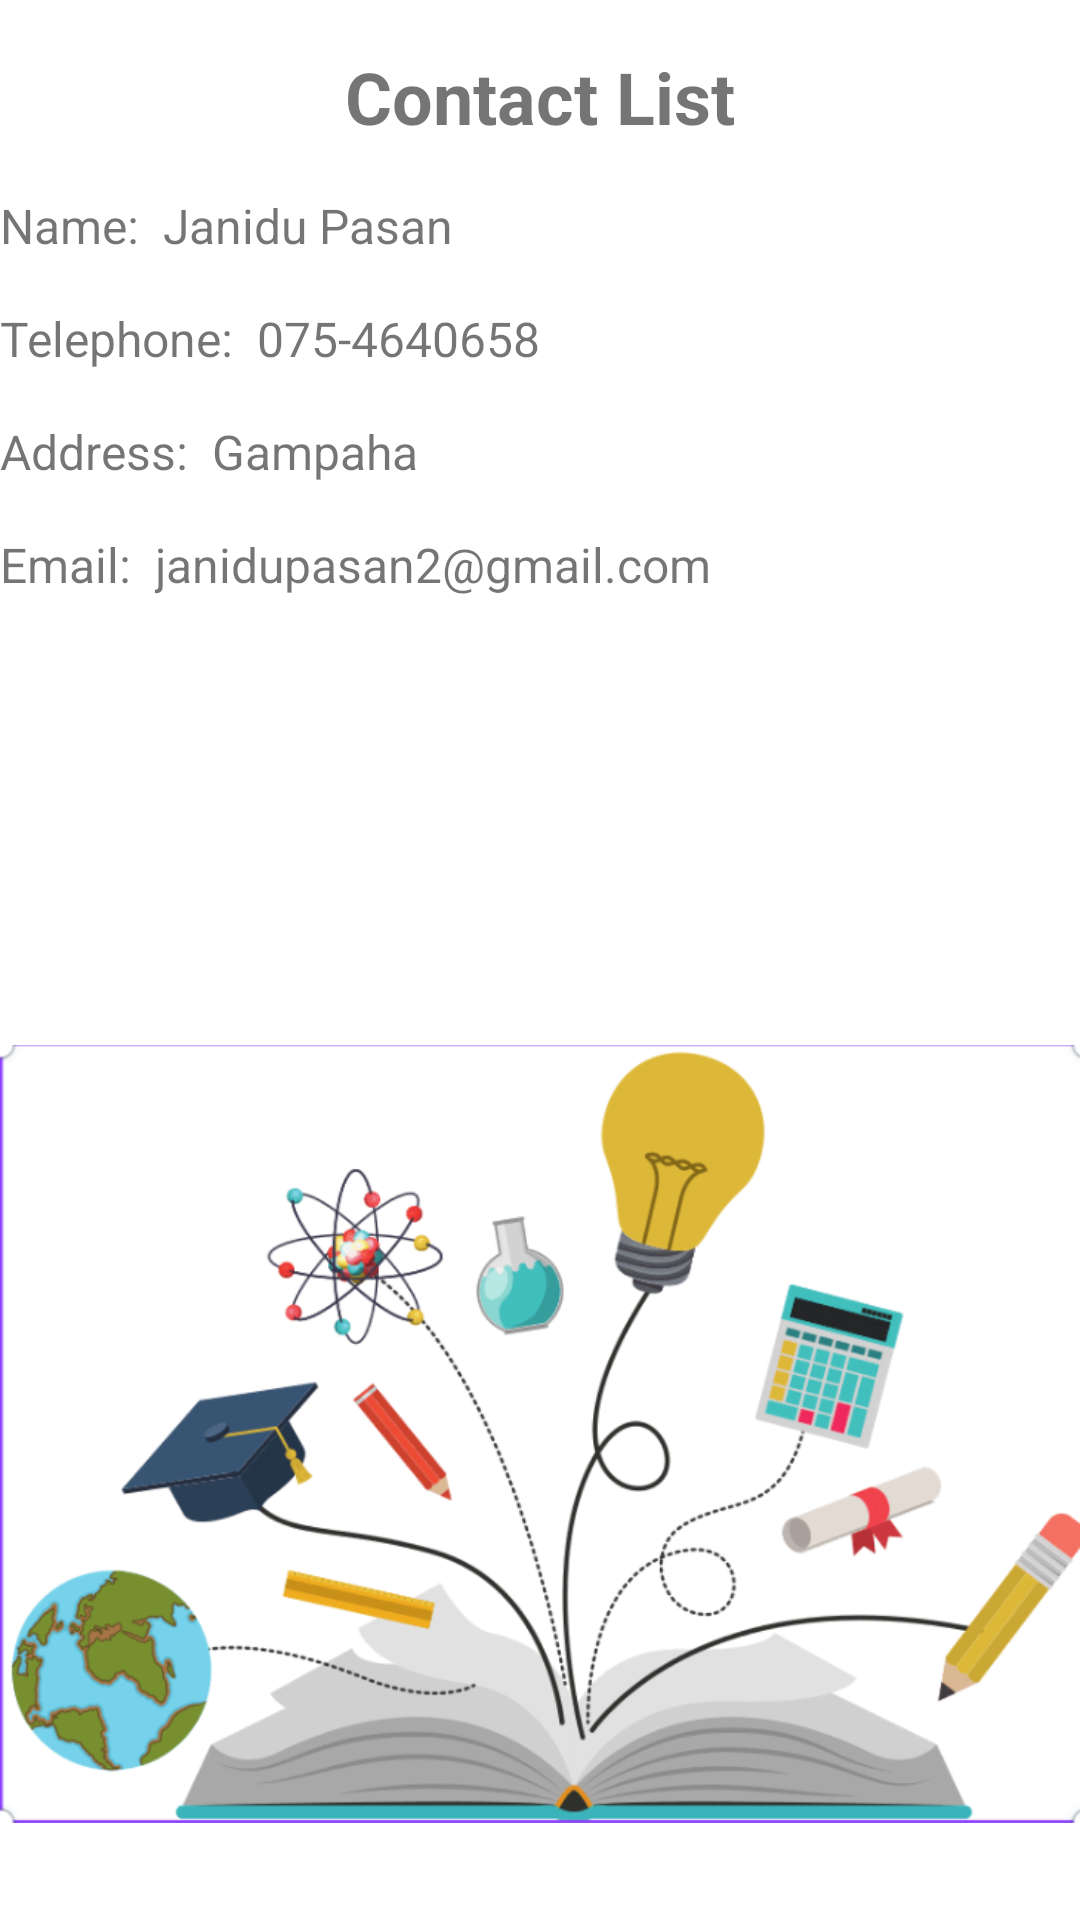

The Android layout XML behind this screen, and the referenced resources:
<!-- AndroidManifest.xml: application theme Theme.LMS -->
<!-- res/layout/contact_menu.xml -->
<?xml version="1.0" encoding="utf-8"?>
<androidx.constraintlayout.widget.ConstraintLayout
    xmlns:android="http://schemas.android.com/apk/res/android"
    xmlns:app="http://schemas.android.com/apk/res-auto"
    xmlns:tools="http://schemas.android.com/tools"
    android:layout_width="match_parent"
    android:layout_height="match_parent"
    tools:context=".ui.contact.ContactFragment">

    <TextView
        android:id="@+id/textViewTitle"
        android:layout_width="wrap_content"
        android:layout_height="wrap_content"
        android:text="Contact List"
        android:textSize="24sp"
        android:textStyle="bold"
        app:layout_constraintStart_toStartOf="parent"
        app:layout_constraintTop_toTopOf="parent"
        app:layout_constraintEnd_toEndOf="parent"
        android:layout_marginTop="16dp" />

    <TextView
        android:id="@+id/textViewNameLabel"
        android:layout_width="wrap_content"
        android:layout_height="wrap_content"
        android:text="Name:"
        android:textSize="16sp"
        app:layout_constraintStart_toStartOf="parent"
        app:layout_constraintTop_toBottomOf="@+id/textViewTitle"
        android:layout_marginTop="16dp" />

    <TextView
        android:id="@+id/textViewTelephoneLabel"
        android:layout_width="wrap_content"
        android:layout_height="wrap_content"
        android:text="Telephone:"
        android:textSize="16sp"
        app:layout_constraintStart_toStartOf="parent"
        app:layout_constraintTop_toBottomOf="@+id/textViewNameLabel"
        android:layout_marginTop="16dp" />

    <TextView
        android:id="@+id/textViewAddressLabel"
        android:layout_width="wrap_content"
        android:layout_height="wrap_content"
        android:text="Address:"
        android:textSize="16sp"
        app:layout_constraintStart_toStartOf="parent"
        app:layout_constraintTop_toBottomOf="@+id/textViewTelephoneLabel"
        android:layout_marginTop="16dp" />

    <TextView
        android:id="@+id/textViewEmailLabel"
        android:layout_width="wrap_content"
        android:layout_height="wrap_content"
        android:text="Email:"
        android:textSize="16sp"
        app:layout_constraintStart_toStartOf="parent"
        app:layout_constraintTop_toBottomOf="@+id/textViewAddressLabel"
        android:layout_marginTop="16dp" />

    <TextView
        android:id="@+id/textViewName"
        android:layout_width="wrap_content"
        android:layout_height="wrap_content"
        android:text="Janidu Pasan"
        android:textSize="16sp"
        app:layout_constraintStart_toEndOf="@+id/textViewNameLabel"
        app:layout_constraintTop_toTopOf="@+id/textViewNameLabel"
        android:layout_marginStart="8dp" />

    <TextView
        android:id="@+id/textViewTelephone"
        android:layout_width="wrap_content"
        android:layout_height="wrap_content"
        android:text="075-4640658"
        android:textSize="16sp"
        app:layout_constraintStart_toEndOf="@+id/textViewTelephoneLabel"
        app:layout_constraintTop_toTopOf="@+id/textViewTelephoneLabel"
        android:layout_marginStart="8dp" />

    <TextView
        android:id="@+id/textViewAddress"
        android:layout_width="wrap_content"
        android:layout_height="wrap_content"
        android:text="Gampaha"
        android:textSize="16sp"
        app:layout_constraintStart_toEndOf="@+id/textViewAddressLabel"
        app:layout_constraintTop_toTopOf="@+id/textViewAddressLabel"
        android:layout_marginStart="8dp" />

    <TextView
        android:id="@+id/textViewEmail"
        android:layout_width="wrap_content"
        android:layout_height="wrap_content"
        android:text="janidupasan2@gmail.com"
        android:textSize="16sp"
        app:layout_constraintStart_toEndOf="@+id/textViewEmailLabel"
        app:layout_constraintTop_toTopOf="@+id/textViewEmailLabel"
        android:layout_marginStart="8dp" />

    <ImageView
        android:id="@+id/imageView"
        android:layout_width="wrap_content"
        android:layout_height="wrap_content"
        android:src="@drawable/flower"
        app:layout_constraintStart_toStartOf="@+id/textViewEmailLabel"
        app:layout_constraintTop_toBottomOf="@+id/textViewEmailLabel"
        android:layout_marginTop="16dp" />

</androidx.constraintlayout.widget.ConstraintLayout>
<!-- resources referenced by this layout -->
<resources>
  <!-- drawable flower: png bitmap (drawable, 153159 bytes) -->
  <style name="Theme.LMS" parent="Theme.MaterialComponents.DayNight.DarkActionBar">
          
          <item name="colorPrimary">@color/purple_500</item>
          <item name="colorPrimaryVariant">@color/purple_700</item>
          <item name="colorOnPrimary">@color/white</item>
          
          <item name="colorSecondary">@color/teal_200</item>
          <item name="colorSecondaryVariant">@color/teal_700</item>
          <item name="colorOnSecondary">@color/black</item>
          
          <item name="android:statusBarColor">?attr/colorPrimaryVariant</item>
          
      </style>
  <color name="purple_500">#FF6200EE</color>
  <color name="purple_700">#FF3700B3</color>
  <color name="white">#FFFFFFFF</color>
  <color name="teal_200">#FF03DAC5</color>
  <color name="teal_700">#FF018786</color>
  <color name="black">#FF000000</color>
</resources>
